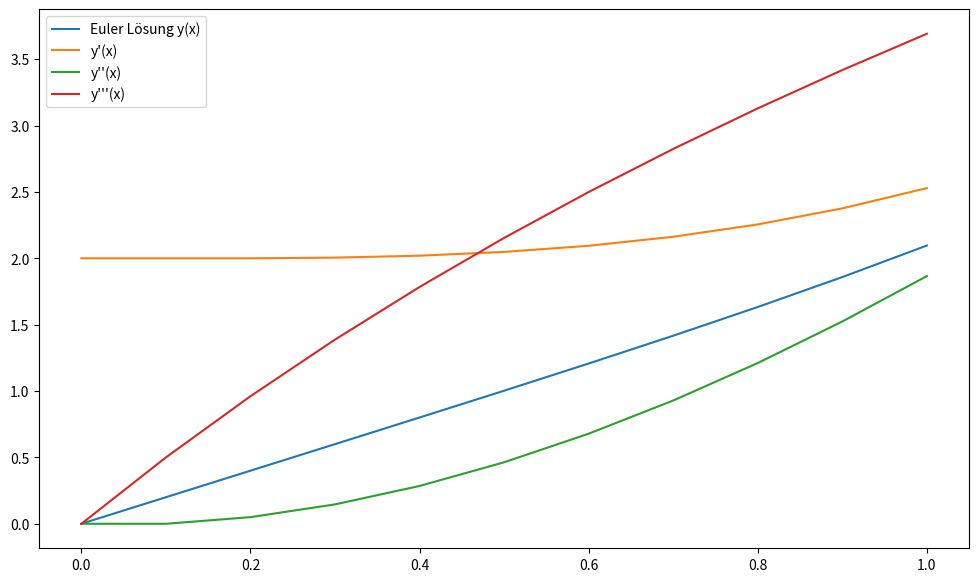
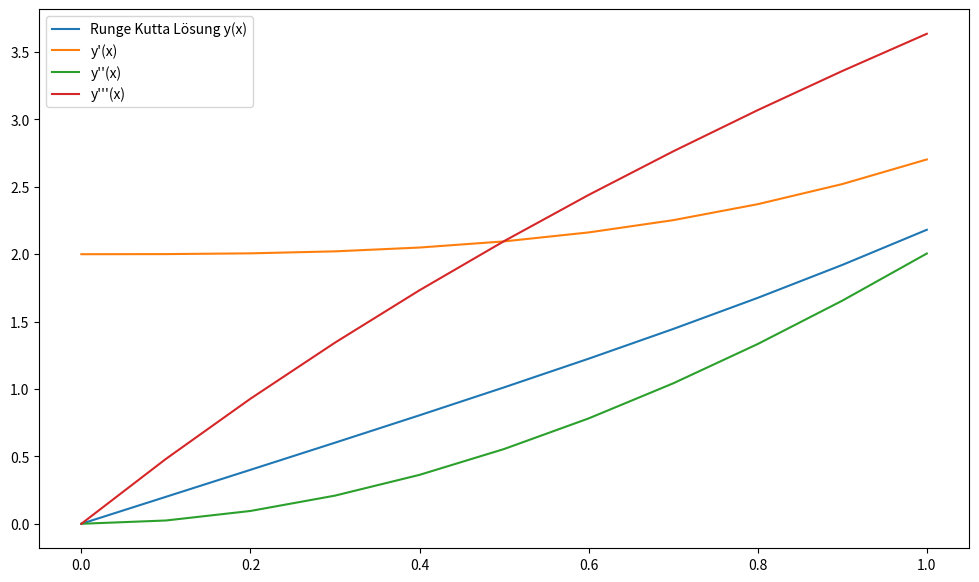

Reproduce these figures in Python, in order.
import numpy as np
import matplotlib.pyplot as plt

a = 0.
b = 1.
h = 0.1
n = np.int_((b-a)/h)
rows = 4
z0 = np.array([0.,2.,0.,0.])

def euler_vektorieller(f, a, b, h, n, rows, z0):
    x = np.zeros(n+1)
    z = np.zeros([rows,n+1])

    x[0] = a
    z[:,0] = z0

    for i in range(0, n):
        x[i + 1] = x[i] + h
        z[:, i + 1] = z[:, i] + h * f(x[i], z[:, i])

        print(x[i + 1])
        print(z[:, i + 1])

    return x, z

def runge_kutta_vektorieller(f, a, b, h, n, rows, z0):
    x = np.zeros(n+1)
    z = np.zeros([rows,n+1])

    x[0] = a
    z[:,0] = z0

    for i in range(0, n):
        x[i + 1] = x[i] + h
        k1 = f(x[i], z[:, i])
        k2 = f(x[i] + (h / 2), z[:, i] + (h / 2) * k1)
        k3 = f(x[i] + (h / 2), z[:, i] + (h / 2) * k2)
        k4 = f(x[i] + h, z[:, i] + h * k3)
        z[:, i + 1] = z[:, i] + h * (1/6) * (k1 + 2*k2 + 2*k3 + k4)

        print(x[i + 1])
        print(z[:, i + 1])

    return x, z

def f(x,z): return np.array([z[1], z[2], z[3], np.sin(x)+5-1.1*z[3]+0.1*z[2]+0.3*z[0]])

x, euler_z = euler_vektorieller(f, a, b, h, n, rows, z0)
x_r, runge_z = runge_kutta_vektorieller(f, a, b, h, n, rows, z0)

plt.figure(figsize=(12, 7))
plt.plot(x, euler_z[0, :], x, euler_z[1, :], x, euler_z[2, :], x, euler_z[3, :])
plt.legend(["Euler Lösung y(x)", "y'(x)", "y''(x)", "y'''(x)"])

plt.figure(figsize=(12, 7))
plt.plot(x_r, runge_z[0, :], x_r, runge_z[1, :], x_r, runge_z[2, :], x_r, runge_z[3, :])
plt.legend(["Runge Kutta Lösung y(x)", "y'(x)", "y''(x)", "y'''(x)"])

plt.show()